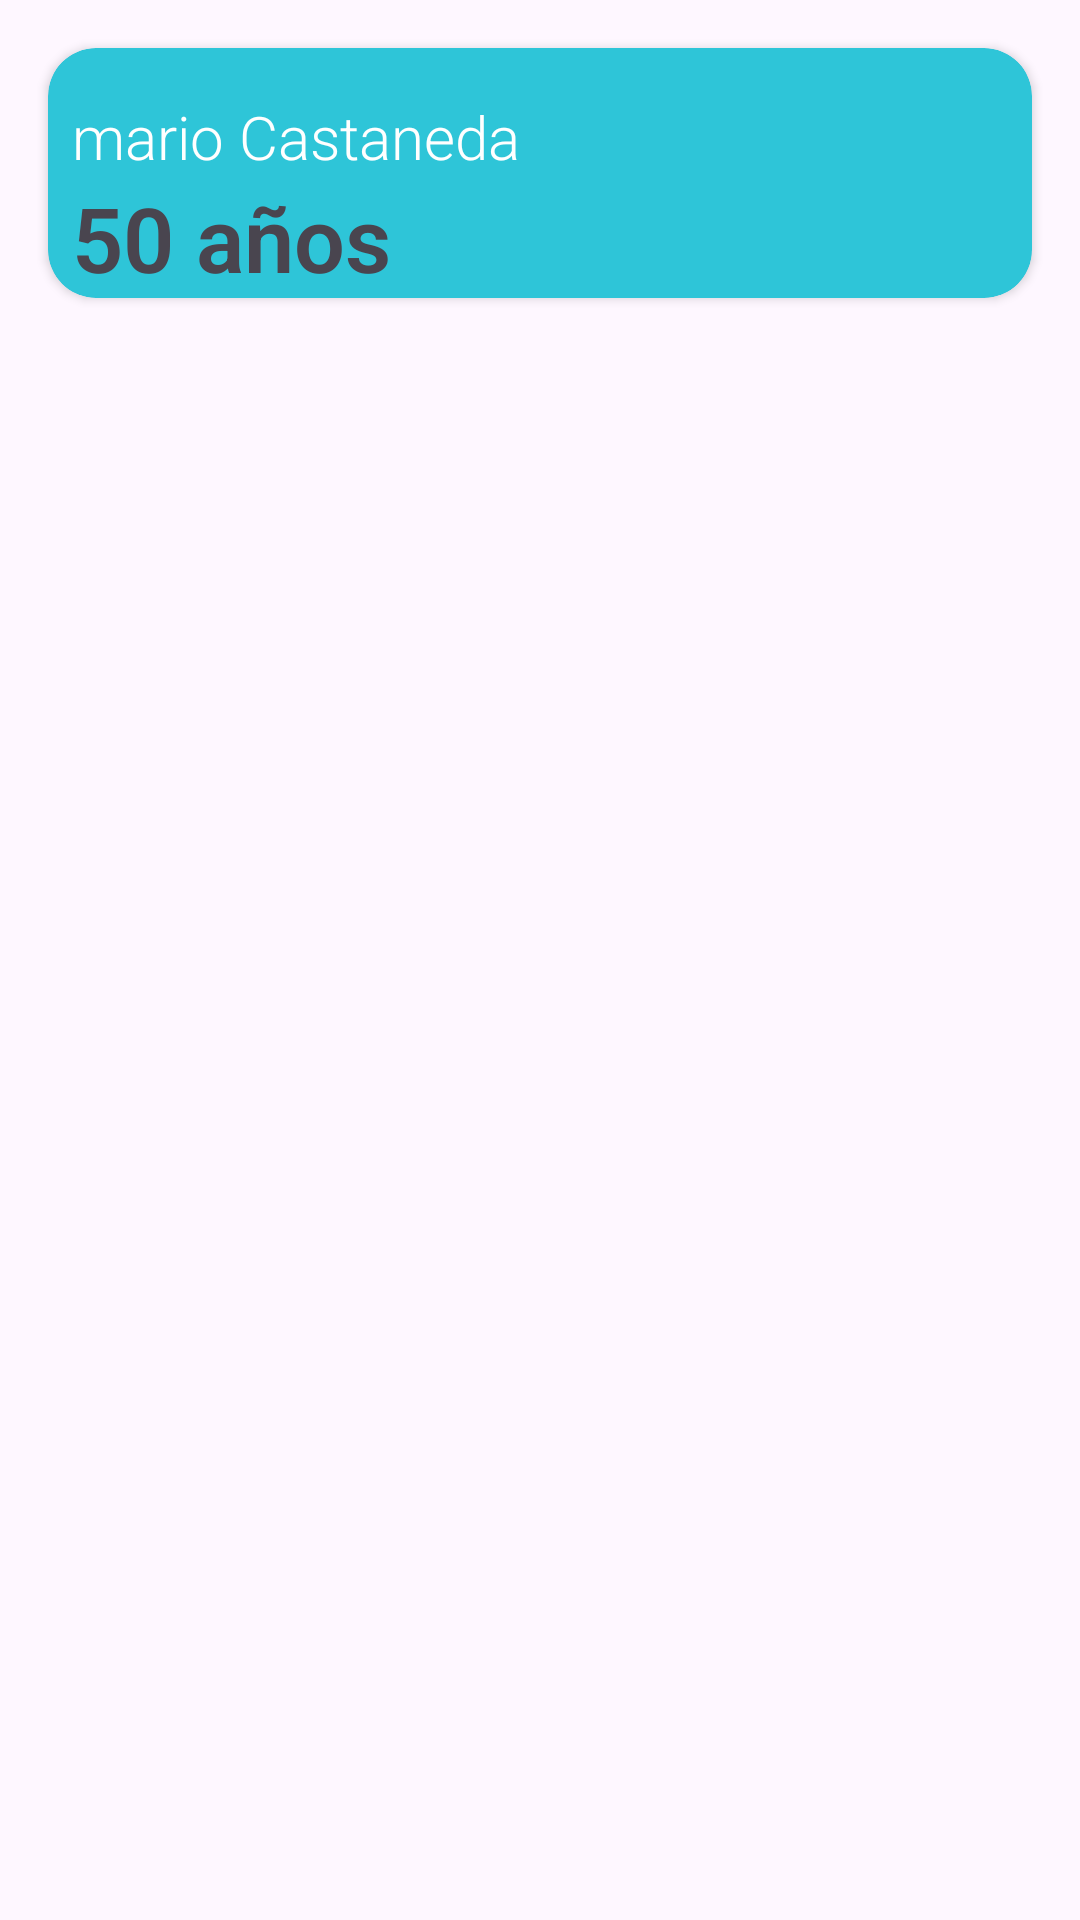

Android layout source for this screen:
<!-- AndroidManifest.xml: application theme Theme.Parcial2CorrectoPDM -->
<!-- res/layout/actress_item.xml -->
<?xml version="1.0" encoding="utf-8"?>
<layout
    xmlns:android="http://schemas.android.com/apk/res/android"
    xmlns:app="http://schemas.android.com/apk/res-auto">

    <androidx.constraintlayout.widget.ConstraintLayout
        android:layout_width="match_parent"
        android:layout_height="wrap_content">

        <androidx.cardview.widget.CardView
            android:id="@+id/MovieItemCardVoew"
            android:layout_width="match_parent"
            android:layout_height="wrap_content"
            android:layout_margin="@dimen/medium_gap"
            android:backgroundTint="@color/aqua"
            app:cardCornerRadius="@dimen/medium_gap"
            app:cardMaxElevation="@dimen/medium_gap"
            app:layout_constraintEnd_toEndOf="parent"
            app:layout_constraintStart_toStartOf="parent"
            app:layout_constraintTop_toTopOf="parent">

            <LinearLayout
                android:layout_width="match_parent"
                android:layout_height="wrap_content"
                android:orientation="horizontal">

                <LinearLayout
                    android:layout_width="wrap_content"
                    android:layout_height="wrap_content"
                    android:orientation="vertical"
                    android:layout_marginStart="@dimen/small_gap"
                    >

                    <TextView
                        android:id="@+id/TitleMovieItemTextView"
                        android:layout_width="wrap_content"
                        android:layout_height="wrap_content"
                        android:layout_marginTop="@dimen/medium_gap"
                        android:layout_marginEnd="@dimen/medium_gap"
                        android:fontFamily="sans-serif-light"
                        android:text="@string/actress_item_list_text"
                        android:textColor="@color/white"
                        android:textSize="@dimen/medium_text_gap"
                        />

                    <TextView
                        android:id="@+id/QualificationMovieItemTextView"
                        android:layout_width="wrap_content"
                        android:layout_height="wrap_content"
                        android:fontFamily="sans-serif-light"
                        android:text="@string/age_billboard_text"
                        android:textSize="@dimen/large_text_gap"
                        android:textStyle="bold"
                        />

                </LinearLayout>

            </LinearLayout>

        </androidx.cardview.widget.CardView>

    </androidx.constraintlayout.widget.ConstraintLayout>

</layout>
<!-- resources referenced by this layout -->
<resources>
  <color name="aqua">#2EC5D8</color>
  <color name="white">#FFFFFF</color>
  <dimen name="large_text_gap">30sp</dimen>
  <dimen name="medium_gap">16dp</dimen>
  <dimen name="medium_text_gap">20sp</dimen>
  <dimen name="small_gap">8dp</dimen>
  <string name="actress_item_list_text">mario Castaneda</string>
  <string name="age_billboard_text">50 años</string>
  <style name="Theme.Parcial2CorrectoPDM" parent="Base.Theme.Parcial2CorrectoPDM" />
  <style name="Base.Theme.Parcial2CorrectoPDM" parent="Theme.Material3.DayNight.NoActionBar">
          
          
      </style>
</resources>
